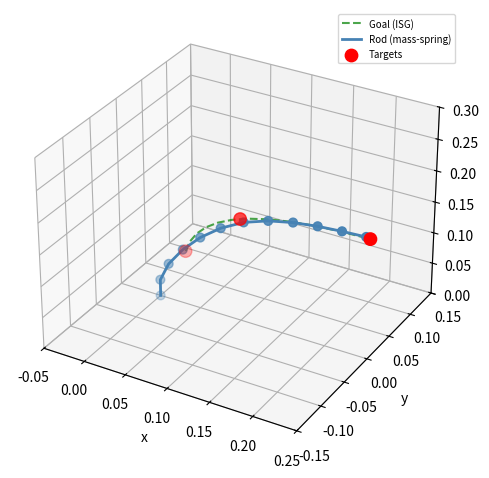

This figure's Python source:
import numpy as np
from scipy.optimize import minimize
from scipy.spatial.transform import Rotation as R
import matplotlib.pyplot as plt
import time

# Parameters
L = 0.29
N = 12
l_s = L / (N - 1)

E = 5e5
h, b = 0.02, 0.02
A = b * h
Ix = b * h**3 / 12
k_s = E * A / l_s
k_b = E * Ix / l_s

p_encas = np.array([0.0, 0.0, 0.0])
t0_enc = np.array([0.0, 0.0, 1.0])

targets_final = np.array([
            [0.02, 0.02, 0.068],
            [0.07, 0.05, 0.120],
            [0.20, 0.10, 0.104],
        ])

# Weights
W1 = 1 
W2 = 100

# Resample
def resample_targets(points, N):
    from scipy.interpolate import CubicSpline
    t = np.linspace(0, 1, len(points))
    t_new = np.linspace(0, 1, N)
    cs_x = CubicSpline(t, points[:, 0])
    cs_y = CubicSpline(t, points[:, 1])
    cs_z = CubicSpline(t, points[:, 2])
    return np.vstack([cs_x(t_new), cs_y(t_new), cs_z(t_new)]).T

# Bending angle
def bending_angle(p_prev, p_n, p_next):
    v1 = p_n - p_prev
    v2 = p_next - p_n
    return np.arctan2(np.linalg.norm(np.cross(v1, v2)), np.dot(v1, v2))

# Mass spring energy
def equilibrium(p_inner_flat):
    p = np.zeros((N, 3))
    p[0] = p_encas
    p[1] = p_encas + t0_enc * l_s   # encastrement : direction imposée
    p[2:N] = p_inner_flat.reshape((N - 2, 3))

    Es = sum(0.5 * k_s * (np.linalg.norm(p[n] - p[n-1]) - l_s)**2
             for n in range(1, N))
    Eb = sum(0.5 * k_b * bending_angle(p[n-1], p[n], p[n+1])**2
             for n in range(1, N - 1))
    return Es + Eb

def solve_equilibrium(p_init_free):
    res = minimize(equilibrium, p_init_free, method='L-BFGS-B',
                options={'maxiter': 500, 'ftol': 1e-10, 'gtol': 1e-9})
    p = np.zeros((N, 3))
    p[0] = p_encas
    p[1] = p_encas + t0_enc * l_s
    p[2:N] = res.x.reshape((N - 2, 3))
    return p

# Distance
def dist_targets(p, targets):
    return sum(np.min(np.sum((p - t)**2, axis=1)) for t in targets)


# Cost function
def cost(p_inner_flat, targets):
    p = np.zeros((N, 3))
    p[0] = p_encas
    p[1] = p_encas + t0_enc * l_s
    p[2:N] = p_inner_flat.reshape((N - 2, 3))

    E_elastic = equilibrium(p_inner_flat)

    E_targets = dist_targets(p, targets)

    return W1*E_elastic + W2*E_targets  

# ISG
def isg_3d(c0, s_des, lam):
    delta = np.linalg.norm(s_des - c0, axis=1)
    sigma = int(np.argmax(delta[1:N-1])) + 1
    delta_sigma = delta[sigma]
    K = max(2, int(np.floor(delta_sigma / lam)) + 1)
    print(f"\nISG : sigma={sigma}, delta_sigma={delta_sigma*1000:.1f} mm, K={K} shapes")

    def seg_angles(p_a, p_b):
        v = (p_b - p_a) / (np.linalg.norm(p_b - p_a) + 1e-12)
        return np.arctan2(v[1], v[0]), np.arcsin(np.clip(v[2], -1, 1))

    theta_c = np.zeros(N); phi_c = np.zeros(N)
    theta_s = np.zeros(N); phi_s = np.zeros(N)
    for n in range(1, N):
        theta_c[n], phi_c[n] = seg_angles(c0[n-1],    c0[n])
        theta_s[n], phi_s[n] = seg_angles(s_des[n-1], s_des[n])
    for n in range(N-2, -1, -1):
        theta_c[n], phi_c[n] = seg_angles(c0[n+1],    c0[n])
        theta_s[n], phi_s[n] = seg_angles(s_des[n+1], s_des[n])

    Theta_theta = (theta_s - theta_c + np.pi) % (2*np.pi) - np.pi
    Theta_phi = (phi_s   - phi_c   + np.pi) % (2*np.pi) - np.pi
    vartheta_theta = Theta_theta / (K - 1) if K > 1 else np.zeros(N)
    vartheta_phi = Theta_phi   / (K - 1) if K > 1 else np.zeros(N)

    shapes = []
    c_prev = c0.copy()
    for kappa in range(1, K):
        c_new = np.zeros_like(c_prev)
        direction = s_des[sigma] - c0[sigma]
        dist = np.linalg.norm(direction)
        c_new[sigma] = (c_prev[sigma] + lam * direction / dist
                        if dist > 1e-12 else c_prev[sigma])
        for n in range(sigma + 1, N):
            th = theta_c[n] + kappa * vartheta_theta[n]
            ph = phi_c[n]   + kappa * vartheta_phi[n]
            v = np.array([np.cos(ph)*np.cos(th), np.cos(ph)*np.sin(th), np.sin(ph)])
            c_new[n] = c_new[n-1] + l_s * v
        for n in range(sigma - 1, -1, -1):
            th = theta_c[n] + kappa * vartheta_theta[n]
            ph = phi_c[n]   + kappa * vartheta_phi[n]
            v = np.array([np.cos(ph)*np.cos(th), np.cos(ph)*np.sin(th), np.sin(ph)])
            c_new[n] = c_new[n+1] - l_s * v
        shapes.append(c_new.copy())
        c_prev = c_new.copy()

    shapes.append(s_des.copy())
    return shapes, sigma, K

# Tip pose
def tip_tangent(p):
    t = p[-1] - p[-2]
    return t / (np.linalg.norm(t) + 1e-12)

def tip_frame(p):
    t = tip_tangent(p)
    ref = np.array([1.0, 0.0, 0.0])
    if abs(np.dot(t, ref)) > 0.9:
        ref = np.array([0.0, 1.0, 0.0])
    x = np.cross(ref, t);  x /= np.linalg.norm(x) + 1e-12
    y = np.cross(t, x)
    return np.column_stack((x, y, t))

def print_tip_pose(p, p_base):
    pos_tip, R_tip = p[-1] - p_base, tip_frame(p)
    T     = np.eye(4); T[:3,:3] = R_tip; T[:3,3] = pos_tip
    print("\n=== Tip pose ===")
    print(f"Position : {pos_tip.round(4)}")
    print(f"T :\n{T.round(4)}")
    return pos_tip, R_tip

# Main loop
s_desired = resample_targets(targets_final, N)
c0 = np.zeros((N, 3))
c0[:, 2] = np.linspace(0, L, N)

lam = 0.030
intermediary_shapes, sigma, K = isg_3d(c0, s_desired, lam)

targets_init = np.column_stack([
    np.zeros(len(targets_final)),
    np.zeros(len(targets_final)),
    targets_final[:, 2]
])

N_steps = len(intermediary_shapes)

# Initial condition
x = c0[2:].flatten()
t_start = time.time()

for k in range(N_steps):
    alpha = (k + 1) / N_steps
    targets_k = (1 - alpha) * targets_init + alpha * targets_final

    result = minimize(cost, x, args=(targets_k,), method='BFGS',
                      options={'maxiter': 300, 'gtol': 1e-6})
    x = result.x

    if k % max(1, N_steps//5) == 0 or k == N_steps - 1:
        p_k = np.zeros((N, 3))
        p_k[0] = p_encas
        p_k[1] = p_encas + t0_enc * l_s
        p_k[2:] = x.reshape((N-2, 3))
        e_mean = np.mean([np.sqrt(np.min(np.sum((p_k - t)**2, axis=1)))
                          for t in targets_final])
        print(f"step {k+1:2d}/{N_steps} (alpha={alpha:.2f}) : "
              f"e_mean={e_mean*1000:.2f} mm, p(L)={p_k[-1].round(3)}")

print(f"\nComputation time : {time.time() - t_start:.3f} s")

p_final = np.zeros((N, 3))
p_final[0] = p_encas
p_final[1] = p_encas + t0_enc * l_s
p_final[2:] = x.reshape((N-2, 3))

print_tip_pose(p_final, p_encas)


fig = plt.figure()
ax = fig.add_subplot(projection='3d')

ax.plot(s_desired[:,0], s_desired[:,1], s_desired[:,2],
        'g--', lw=1.5, alpha=0.7, label='Goal (ISG)')
ax.plot(p_final[:,0], p_final[:,1], p_final[:,2],
        color='steelblue', lw=2, label='Rod (mass-spring)')
ax.scatter(p_final[:,0], p_final[:,1], p_final[:,2],
           color='steelblue', s=40, zorder=4)
ax.scatter(targets_final[:,0], targets_final[:,1], targets_final[:,2],
           color='red', s=80, zorder=5, label='Targets')

ax.set_xlabel("x"); ax.set_ylabel("y"); ax.set_zlabel("z")
ax.legend(fontsize=7)
ax.set_xlim(-0.05, 0.25)
ax.set_ylim(-0.15, 0.15)
ax.set_zlim(0.0, 0.30)
plt.tight_layout()
plt.savefig("mass_spring_result.png", dpi=150)
plt.show()

# Save
np.savez('resultats_mass_spring.npz',
         p       = p_final,
         targets = targets_final)
